40-way image classification set "WHOI40" from GitHub (Malga-Vision/Anomaly-detection-in-feature-space-for-detecting-changes-in-phytoplankton-populations); label vocabulary: Amphidinium species, Asterionellopsis, Ceratium, Chaetoceros didymus flagellate, Chrysochromulina, Corethron, Coscinodiscus, Cylindrotheca, Dactyliosolen fragment Cerataul, Dactyliosolen, Delphineis, Dychtiocya, dynobrion, Emiliania huxleyi, Ephemera, Eucampia, Euglena, Guinardia striata, Gyrodinium, Heterocapsa triquetra, Katodinium or Torodinium, Laboea strobila, Mesodinium species, Paralia, Phaeocystis, Pleurosigma, Prorocentrum, Proterythropsis species, Pseudochattonella farcimen, Pyramimonas longicauda, Rhizosolenia, Skeletonema, Strombidium morphotype 1, Thalassionema, Thalassiosira dirty, Tintinnid, dino30, flagellate species 3, kite flagellates, pennate morphotype 1.

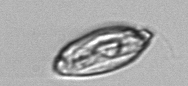
Label: Katodinium or Torodinium

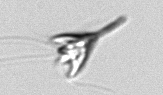
Label: Pyramimonas longicauda

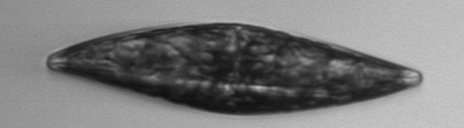
Label: Pleurosigma

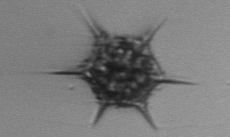
Label: Dychtiocya

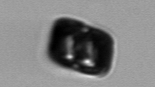
Label: Ephemera

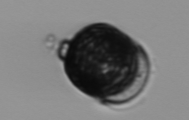
Label: Paralia
